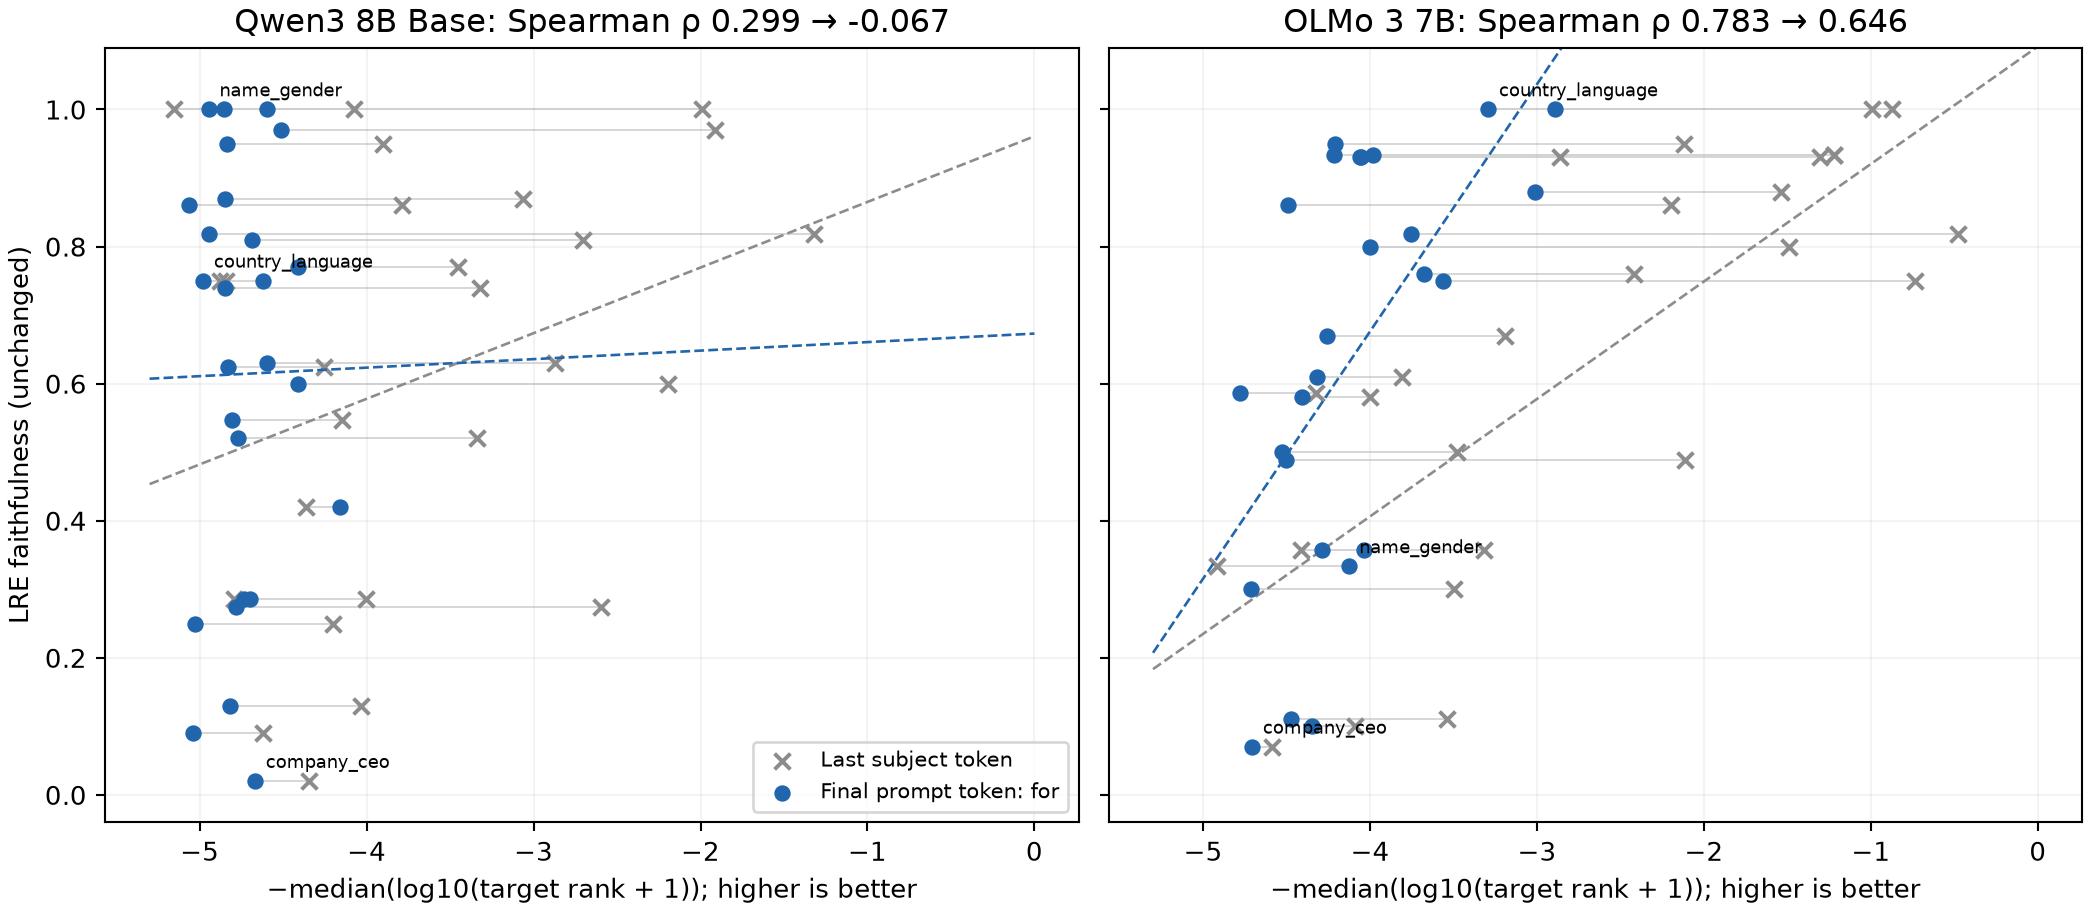

Values plotted in this chart, from the file beside it:
model, relation, n, original_x, rerun_subject_x, last_x, faithfulness, last_y_hat, last_residual, original_median_rank, last_median_rank, original_top10, last_top10
qwen, city_in_country, 19, -1.322, -1.322, -4.947, 0.8182, 0.6116, 0.2066, 20.0, 88431, 0.3684, 0.0
qwen, company_ceo, 20, -4.348, -4.348, -4.667, 0.02, 0.6151, -0.5951, 23566, 46483, 0.0, 0.0
qwen, company_hq, 20, -3.34, -3.34, -4.77, 0.52, 0.6138, -0.09378, 2343, 58944, 0.0, 0.0
qwen, country_capital_city, 16, -4.253, -4.253, -4.829, 0.625, 0.613, 0.01195, 18328, 67564, 0.125, 0.0
qwen, country_currency, 20, -4.797, -4.797, -4.734, 0.2857, 0.6142, -0.3285, 64714, 54886, 0.0, 0.0
qwen, country_language, 16, -4.877, -4.877, -4.978, 0.75, 0.6112, 0.1388, 75290, 95010, 0.0625, 0.0
qwen, country_largest_city, 16, -4.84, -4.84, -4.621, 0.75, 0.6156, 0.1344, 71230, 41814, 0.3125, 0.0
qwen, landmark_in_country, 20, -2.705, -2.705, -4.686, 0.81, 0.6148, 0.1952, 522.0, 48910, 0.15, 0.0
qwen, landmark_on_continent, 20, -3.904, -3.904, -4.837, 0.95, 0.613, 0.337, 8108, 68682, 0.0, 0.0
qwen, name_birthplace, 20, -1.992, -1.992, -4.851, 1.0, 0.6128, 0.3872, 97.5, 72506, 0.1, 0.0
qwen, name_gender, 11, -5.152, -5.152, -4.944, 1.0, 0.6116, 0.3884, 141774, 87991, 0.0, 0.0
qwen, name_religion, 20, -4.076, -4.076, -4.597, 1.0, 0.6159, 0.3841, 12154, 39548, 0.0, 0.0
qwen, person_band_lead_singer, 13, -2.196, -2.196, -4.408, 0.6, 0.6183, -0.01828, 156.0, 25603, 0.3846, 0.0
qwen, person_father, 20, -4.621, -4.621, -5.042, 0.09, 0.6104, -0.5204, 42556, 110241, 0.0, 0.0
qwen, person_mother, 20, -4.036, -4.036, -4.817, 0.13, 0.6132, -0.4832, 10866, 66282, 0.0, 0.0
qwen, person_native_language, 20, -3.785, -3.785, -5.064, 0.86, 0.6101, 0.2499, 6172, 115996, 0.0, 0.0
qwen, person_occupation, 20, -3.45, -3.45, -4.41, 0.77, 0.6183, 0.1517, 2818, 25744, 0.1, 0.0
qwen, person_plays_instrument, 20, -3.063, -3.063, -4.846, 0.87, 0.6128, 0.2572, 1186, 70122, 0.25, 0.0
qwen, person_plays_position_in_sport, 20, -3.322, -3.322, -4.849, 0.74, 0.6128, 0.1272, 2836, 71800, 0.25, 0.0
qwen, person_plays_pro_sport, 20, -1.915, -1.915, -4.51, 0.97, 0.617, 0.353, 82.0, 32761, 0.35, 0.0
qwen, person_university, 20, -4.148, -4.148, -4.807, 0.5467, 0.6133, -0.06665, 15092, 64312, 0.0, 0.0
qwen, pokemon_evolutions, 20, -4.004, -4.004, -4.701, 0.2857, 0.6146, -0.3289, 10396, 50277, 0.1, 0.0
qwen, product_by_company, 20, -2.873, -2.873, -4.596, 0.63, 0.6159, 0.01405, 746.0, 39436, 0.1, 0.0
qwen, star_constellation, 20, -4.362, -4.362, -4.158, 0.42, 0.6214, -0.2014, 23001, 14504, 0.0, 0.0
qwen, superhero_archnemesis, 20, -4.201, -4.201, -5.03, 0.25, 0.6106, -0.3606, 16328, 107089, 0.0, 0.0
qwen, superhero_person, 20, -2.597, -2.597, -4.782, 0.2738, 0.6136, -0.3398, 396.0, 60490, 0.0, 0.0
olmo, city_in_country, 19, -0.4771, -0.4771, -3.754, 0.8182, 0.7648, 0.0534, 2.0, 5680, 0.7368, 0.0
olmo, company_ceo, 20, -4.586, -4.586, -4.705, 0.07, 0.4219, -0.3519, 38510, 50694, 0.0, 0.0
olmo, company_hq, 20, -3.999, -3.999, -4.409, 0.58, 0.5286, 0.05142, 9984, 25668, 0.0, 0.0
olmo, country_capital_city, 16, -0.7386, -0.7386, -3.561, 0.75, 0.8345, -0.08455, 4.5, 3698, 0.625, 0.0
olmo, country_currency, 20, -4.415, -4.415, -4.037, 0.3571, 0.6627, -0.3056, 26149, 10901, 0.1, 0.0
olmo, country_language, 16, -0.9911, -0.9911, -3.291, 1.0, 0.932, 0.06799, 9.0, 1960, 0.5, 0.0
olmo, country_largest_city, 16, -0.8741, -0.8741, -2.893, 1.0, 1.075, -0.07537, 6.5, 793.0, 0.75, 0.0625
olmo, landmark_in_country, 20, -2.197, -2.197, -4.494, 0.86, 0.4982, 0.3618, 157.0, 31175, 0.2, 0.0
olmo, landmark_on_continent, 20, -2.865, -2.865, -4.057, 0.93, 0.6556, 0.2744, 731.5, 11442, 0.0, 0.0
olmo, name_birthplace, 20, -1.218, -1.218, -3.983, 0.9333, 0.6823, 0.2511, 16.0, 9627, 0.35, 0.0
olmo, name_gender, 11, -4.919, -4.919, -4.128, 0.3333, 0.63, -0.2967, 82983, 13425, 0.0, 0.0
olmo, name_religion, 20, -1.22, -1.22, -4.217, 0.9333, 0.598, 0.3354, 17.0, 16512, 0.4, 0.0
olmo, person_band_lead_singer, 13, -1.491, -1.491, -4.002, 0.8, 0.6754, 0.1246, 30.0, 10053, 0.3846, 0.0
olmo, person_father, 20, -3.537, -3.537, -4.473, 0.11, 0.5056, -0.3956, 3444, 29761, 0.05, 0.0
olmo, person_mother, 20, -4.089, -4.089, -4.346, 0.1, 0.5514, -0.4514, 12269, 22184, 0.0, 0.0
olmo, person_native_language, 20, -2.12, -2.12, -4.207, 0.95, 0.6014, 0.3486, 137.5, 16130, 0.15, 0.0
olmo, person_occupation, 20, -2.419, -2.419, -3.676, 0.76, 0.7931, -0.03306, 273.0, 4744, 0.15, 0.05
olmo, person_plays_instrument, 20, -1.54, -1.54, -3.011, 0.88, 1.033, -0.1531, 34.0, 1101, 0.25, 0.0
olmo, person_plays_position_in_sport, 20, -3.81, -3.81, -4.32, 0.61, 0.5607, 0.04932, 6470, 20908, 0.05, 0.0
olmo, person_plays_pro_sport, 20, -1.305, -1.305, -4.06, 0.93, 0.6544, 0.2756, 19.5, 11549, 0.45, 0.0
olmo, person_university, 20, -4.325, -4.325, -4.782, 0.5867, 0.3942, 0.1925, 21498, 60614, 0.0, 0.0
olmo, pokemon_evolutions, 20, -3.318, -3.318, -4.289, 0.3571, 0.5721, -0.2149, 2082, 19919, 0.05, 0.05
olmo, product_by_company, 20, -3.191, -3.191, -4.256, 0.67, 0.5837, 0.08631, 1752, 18094, 0.15, 0.0
olmo, star_constellation, 20, -3.481, -3.481, -4.528, 0.5, 0.4858, 0.01419, 3874, 33777, 0.1, 0.0
olmo, superhero_archnemesis, 20, -3.499, -3.499, -4.714, 0.3, 0.4185, -0.1185, 3186, 51803, 0.0, 0.0
olmo, superhero_person, 20, -2.112, -2.112, -4.506, 0.4881, 0.4938, -0.005685, 145.5, 32041, 0.15, 0.0
